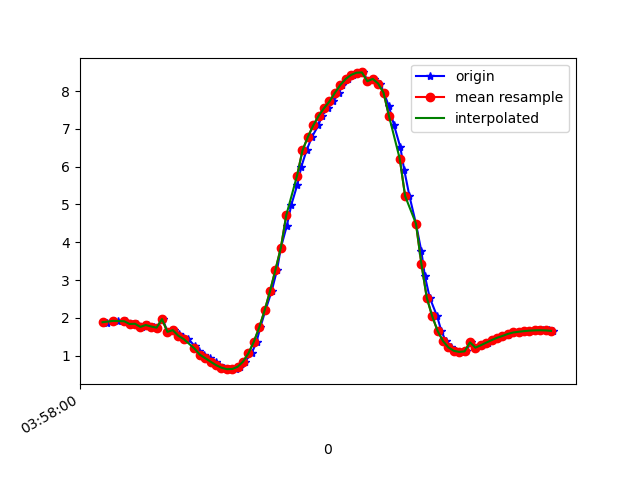

Source data for this figure (header and first rows):
1618199880882, 895543827917954, 1.8976661, -5.4644732, 7.9106503
1618199880895, 895543847148724, 1.877, -5.432, 7.938
1618199880921, 895543866379494, 1.926, -5.474, 7.897
1618199880938, 895543885610264, 1.921, -5.422, 7.935
1618199880960, 895543904841034, 1.913, -5.544, 7.851
1618199880968, 895543924071804, 1.913, -5.499, 7.883
1618199880992, 895543943302574, 1.84, -5.629, 7.808
1618199881007, 895543962533344, 1.847, -5.586, 7.837
1618199881026, 895543981764114, 1.764, -5.599, 7.847
1618199881050, 895544000994884, 1.814, -5.608, 7.829
1618199881070, 895544020225654, 1.773, -5.558, 7.874
1618199881083, 895544039456424, 1.744, -5.696, 7.782
1618199881102, 895544058687194, 1.969, -5.489, 7.876
1618199881121, 895544077917964, 1.633, -5.718, 7.789
1618199881145, 895544097273115, 1.678, -5.743, 7.762
1618199881163, 895544116503885, 1.564, -5.737, 7.79
1618199881178, 895544135734655, 1.5, -5.897, 7.682
1618199881198, 895544154965425, 1.443, -5.863, 7.719
1618199881221, 895544174196195, 1.259, -5.909, 7.716
1618199881236, 895544193426965, 1.129, -5.917, 7.73
1618199881254, 895544212657735, 1.031, -5.954, 7.716
1618199881278, 895544231888505, 0.9366, -5.995, 7.695
1618199881299, 895544251119275, 0.8441, -6.034, 7.676
1618199881312, 895544270350045, 0.754, -6.058, 7.666
1618199881331, 895544289580815, 0.6852, -6.07, 7.663
1618199881349, 895544308811585, 0.6465, -6.079, 7.659
1618199881375, 895544328042355, 0.6505, -6.084, 7.655
1618199881388, 895544347273125, 0.7091, -6.065, 7.665
1618199881407, 895544366503895, 0.8459, -6.019, 7.688
1618199881432, 895544385734665, 1.066, -5.933, 7.726
1618199881450, 895544404965435, 1.371, -5.795, 7.783
1618199881464, 895544424196205, 1.751, -5.568, 7.873
1618199881483, 895544443426975, 2.202, -5.58, 7.75
1618199881506, 895544462657745, 2.711, -4.93, 8.024
1618199881526, 895544481888515, 3.274, -4.602, 8.009
1618199881540, 895544501119285, 3.857, -4.253, 7.942
1618199881562, 895544520350055, 4.435, -3.866, 7.837
1618199881579, 895544539580825, 4.997, -3.457, 7.689
1618199881601, 895544558811595, 5.523, -3.052, 7.498
1618199881616, 895544578042365, 6.004, -2.686, 7.265
1618199881635, 895544597273135, 6.428, -2.377, 7.005
1618199881655, 895544616503905, 6.787, -2.141, 6.737
1618199881679, 895544635734675, 7.091, -1.968, 6.472
1618199881692, 895544654965445, 7.346, -1.839, 6.221
1618199881715, 895544674196215, 7.55, -1.748, 5.999
1618199881734, 895544693426985, 7.725, -1.694, 5.788
1618199881755, 895544712657755, 7.952, -1.549, 5.514
1618199881768, 895544731888525, 8.158, -1.385, 5.25
1618199881787, 895544751119295, 8.319, -1.274, 5.021
1618199881806, 895544770350065, 8.426, -1.192, 4.86
1618199881831, 895544789580835, 8.484, -1.156, 4.767
1618199881845, 895544808811605, 8.491, -1.165, 4.752
1618199881863, 895544828042375, 8.259, -0.605, 5.241
1618199881883, 895544847273145, 8.32, -1.259, 5.023
1618199881907, 895544866503915, 8.199, -1.564, 5.136
1618199881921, 895544885734685, 7.957, -1.872, 5.405
1618199881940, 895544904965455, 7.598, -2.279, 5.755
1618199881959, 895544924196225, 7.092, -2.784, 6.163
1618199881982, 895544943426995, 6.522, -3.304, 6.526
1618199881997, 895544962657765, 5.899, -3.8, 6.841
1618199882016, 895544981888535, 5.222, -4.245, 7.124
... 28 more rows
